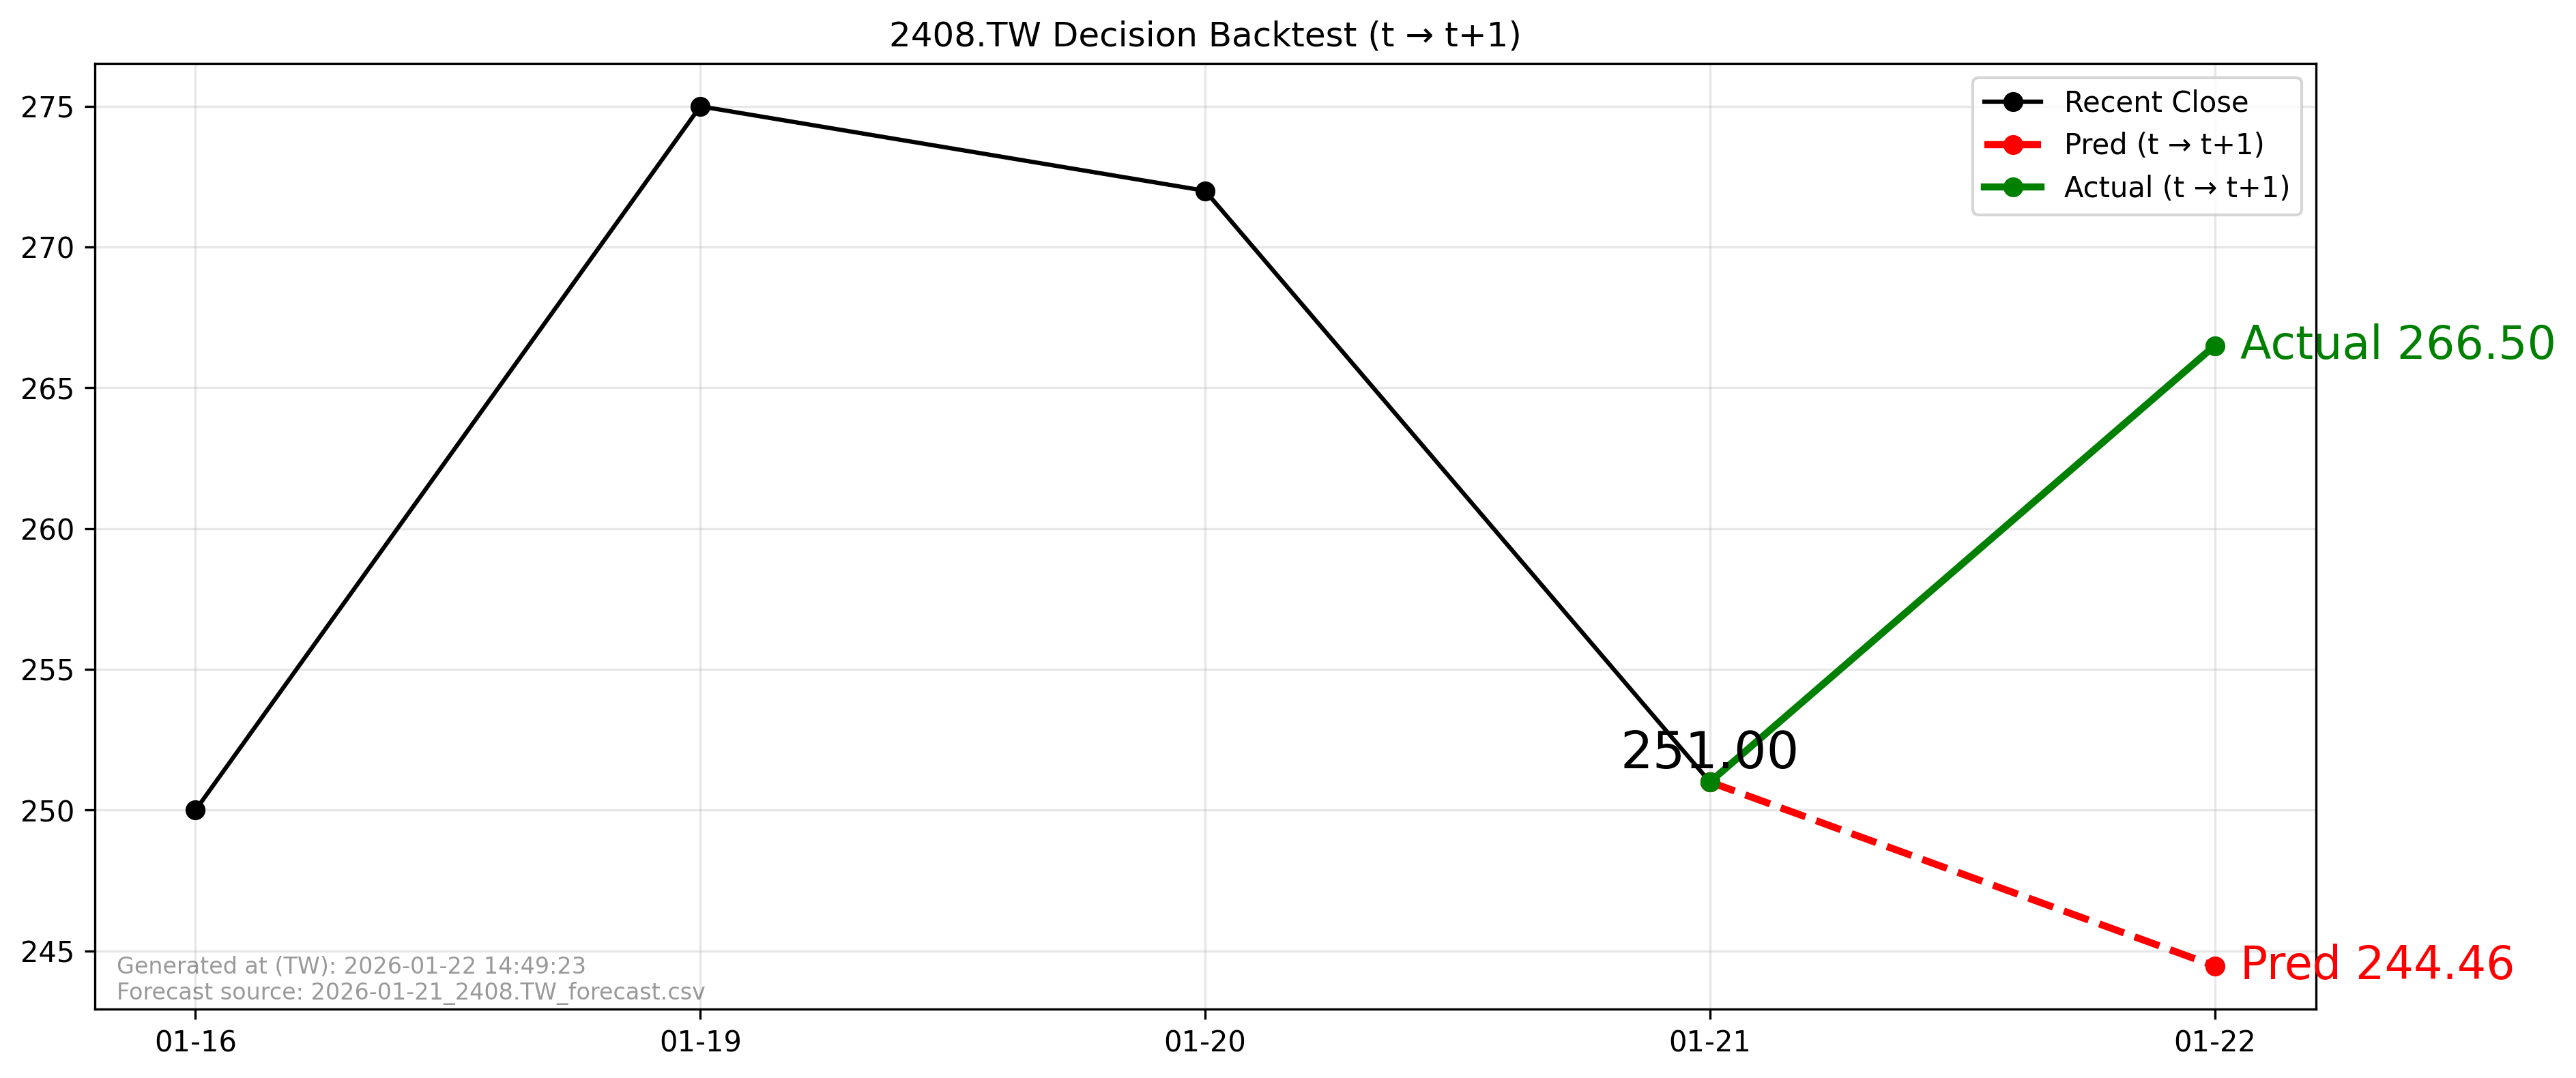

The table this chart was drawn from, first rows:
forecast_file, forecast_asof_date, t, t1, close_t, pred_t1, actual_t1, direction_pred, direction_actual, aligned
2026-01-21_2408.TW_forecast.csv, 2026-01-21, 2026-01-21, 2026-01-22, 251.0, 244.5, 266.5, -1, 1, True
